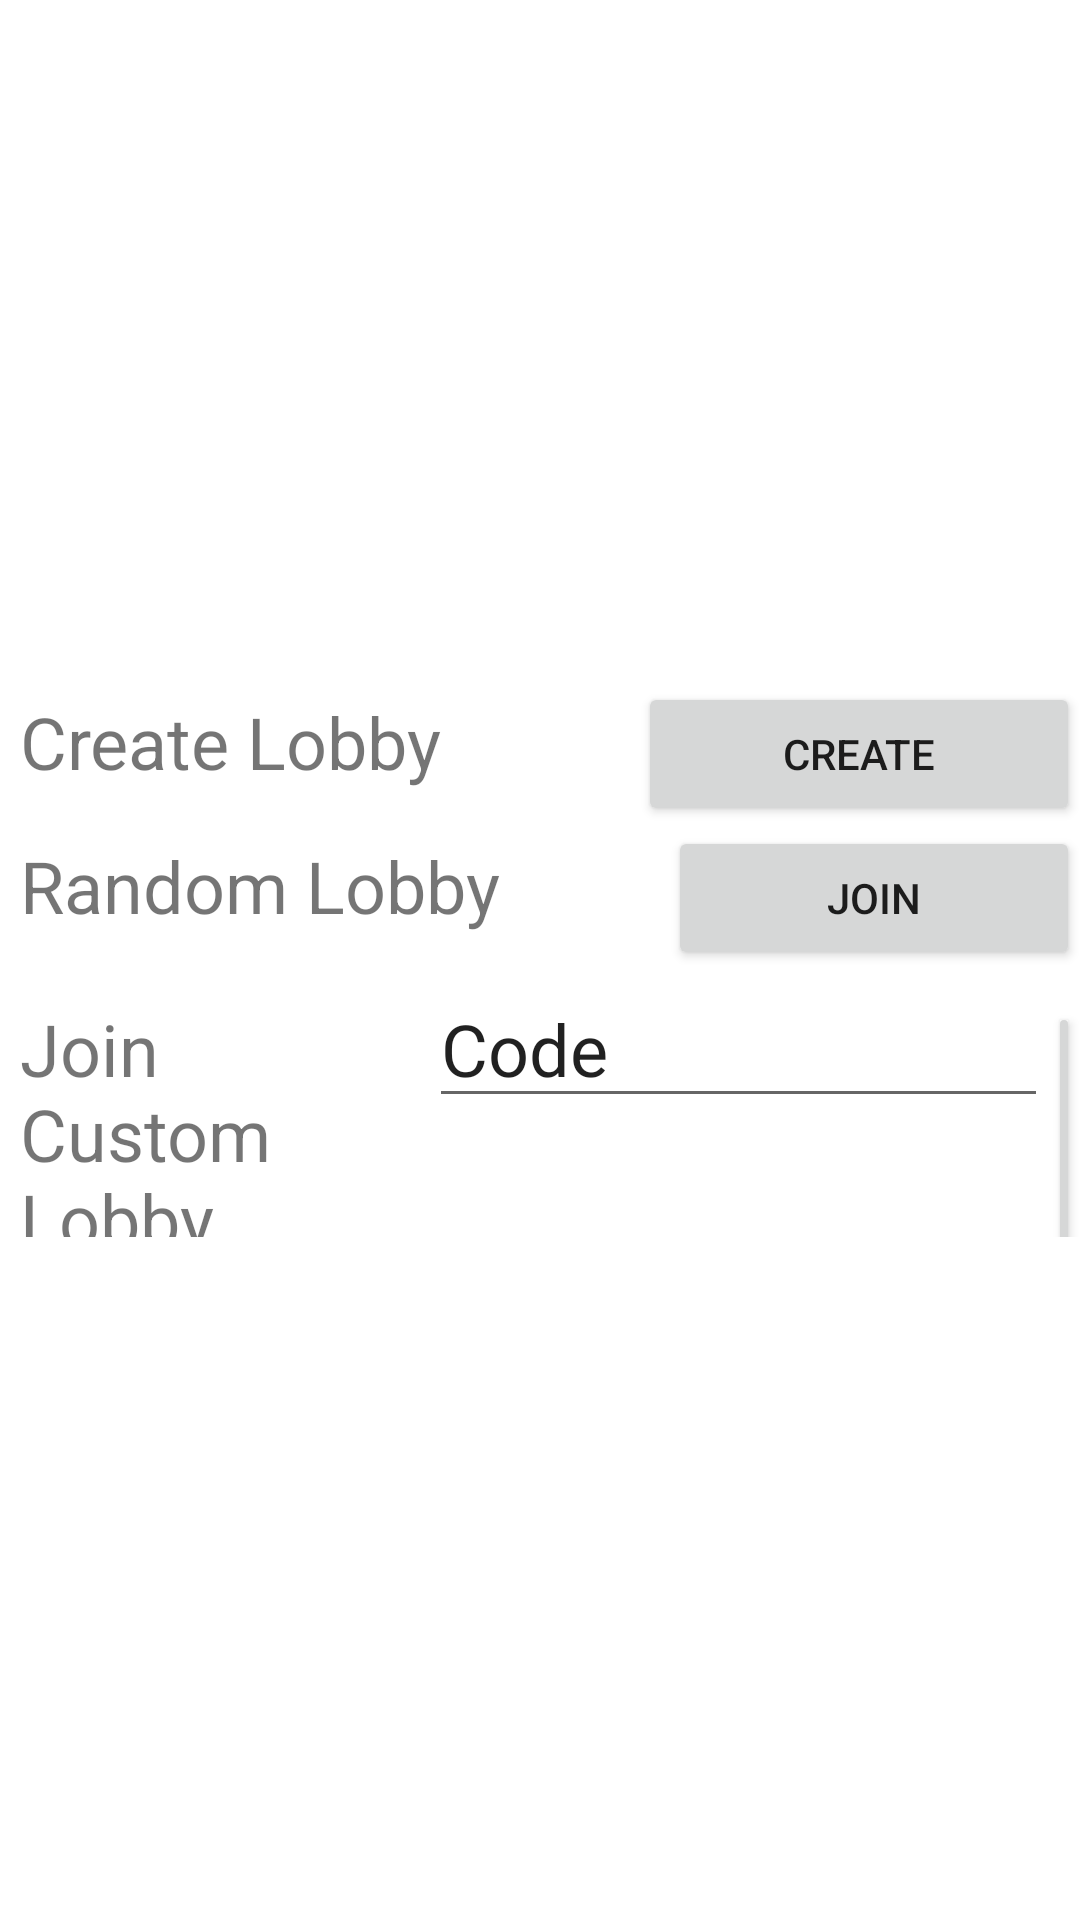

Here is an Android app screen rendered from its layout file. Give the layout XML and the strings, colors and styles it references.
<!-- AndroidManifest.xml: application theme AppTheme -->
<!-- res/layout/lobby_main.xml -->
<?xml version="1.0" encoding="utf-8"?>
<LinearLayout xmlns:android="http://schemas.android.com/apk/res/android"
    xmlns:tools="http://schemas.android.com/tools"
    android:layout_width="match_parent"
    android:layout_height="match_parent"
    android:orientation="horizontal"
    android:layout_margin="10dp">

    <LinearLayout
        android:layout_width="match_parent"
        android:layout_height="wrap_content"
        android:orientation="vertical"
        android:layout_gravity="center">

        <LinearLayout
            android:layout_width="match_parent"
            android:layout_height="match_parent"
            android:orientation="horizontal">

            <TextView
                android:id="@+id/textView4"
                android:layout_width="wrap_content"
                android:layout_height="wrap_content"
                android:layout_weight="1"
                android:paddingHorizontal="20px"
                android:text="Create Lobby"
                android:textSize="24sp" />

            <Button
                android:id="@+id/createLobbyBtn"
                android:layout_width="wrap_content"
                android:layout_height="wrap_content"
                android:layout_weight="1"
                android:text="Create" />
        </LinearLayout>

        <LinearLayout
            android:layout_width="match_parent"
            android:layout_height="match_parent"
            android:orientation="horizontal">

            <TextView
                android:id="@+id/textView1"
                android:layout_width="wrap_content"
                android:layout_height="wrap_content"
                android:layout_weight="1"
                android:paddingHorizontal="20px"
                android:text="Random Lobby"
                android:textSize="24sp" />

            <Button
                android:id="@+id/randomLobbyBtn"
                android:layout_width="wrap_content"
                android:layout_height="wrap_content"
                android:layout_weight="1"
                android:text="Join" />

        </LinearLayout>

        <LinearLayout
            android:layout_width="match_parent"
            android:layout_height="match_parent"
            android:orientation="horizontal">

            <TextView
                android:id="@+id/textView2"
                android:layout_width="wrap_content"
                android:layout_height="wrap_content"
                android:layout_weight="1"
                android:paddingHorizontal="20px"
                android:text="Join Custom Lobby"
                android:textSize="24sp" />

            <EditText
                android:id="@+id/customLobbyText"
                android:layout_width="wrap_content"
                android:layout_height="wrap_content"
                android:layout_weight="1"
                android:ems="10"
                android:inputType="textPersonName"
                android:text="Code"
                android:textSize="24sp" />

            <Button
                android:id="@+id/customLobbyBtn"
                android:layout_width="wrap_content"
                android:layout_height="wrap_content"
                android:layout_weight="1"
                android:text="Join" />

        </LinearLayout>

    </LinearLayout>

</LinearLayout>
<!-- resources referenced by this layout -->
<resources>

</resources>
